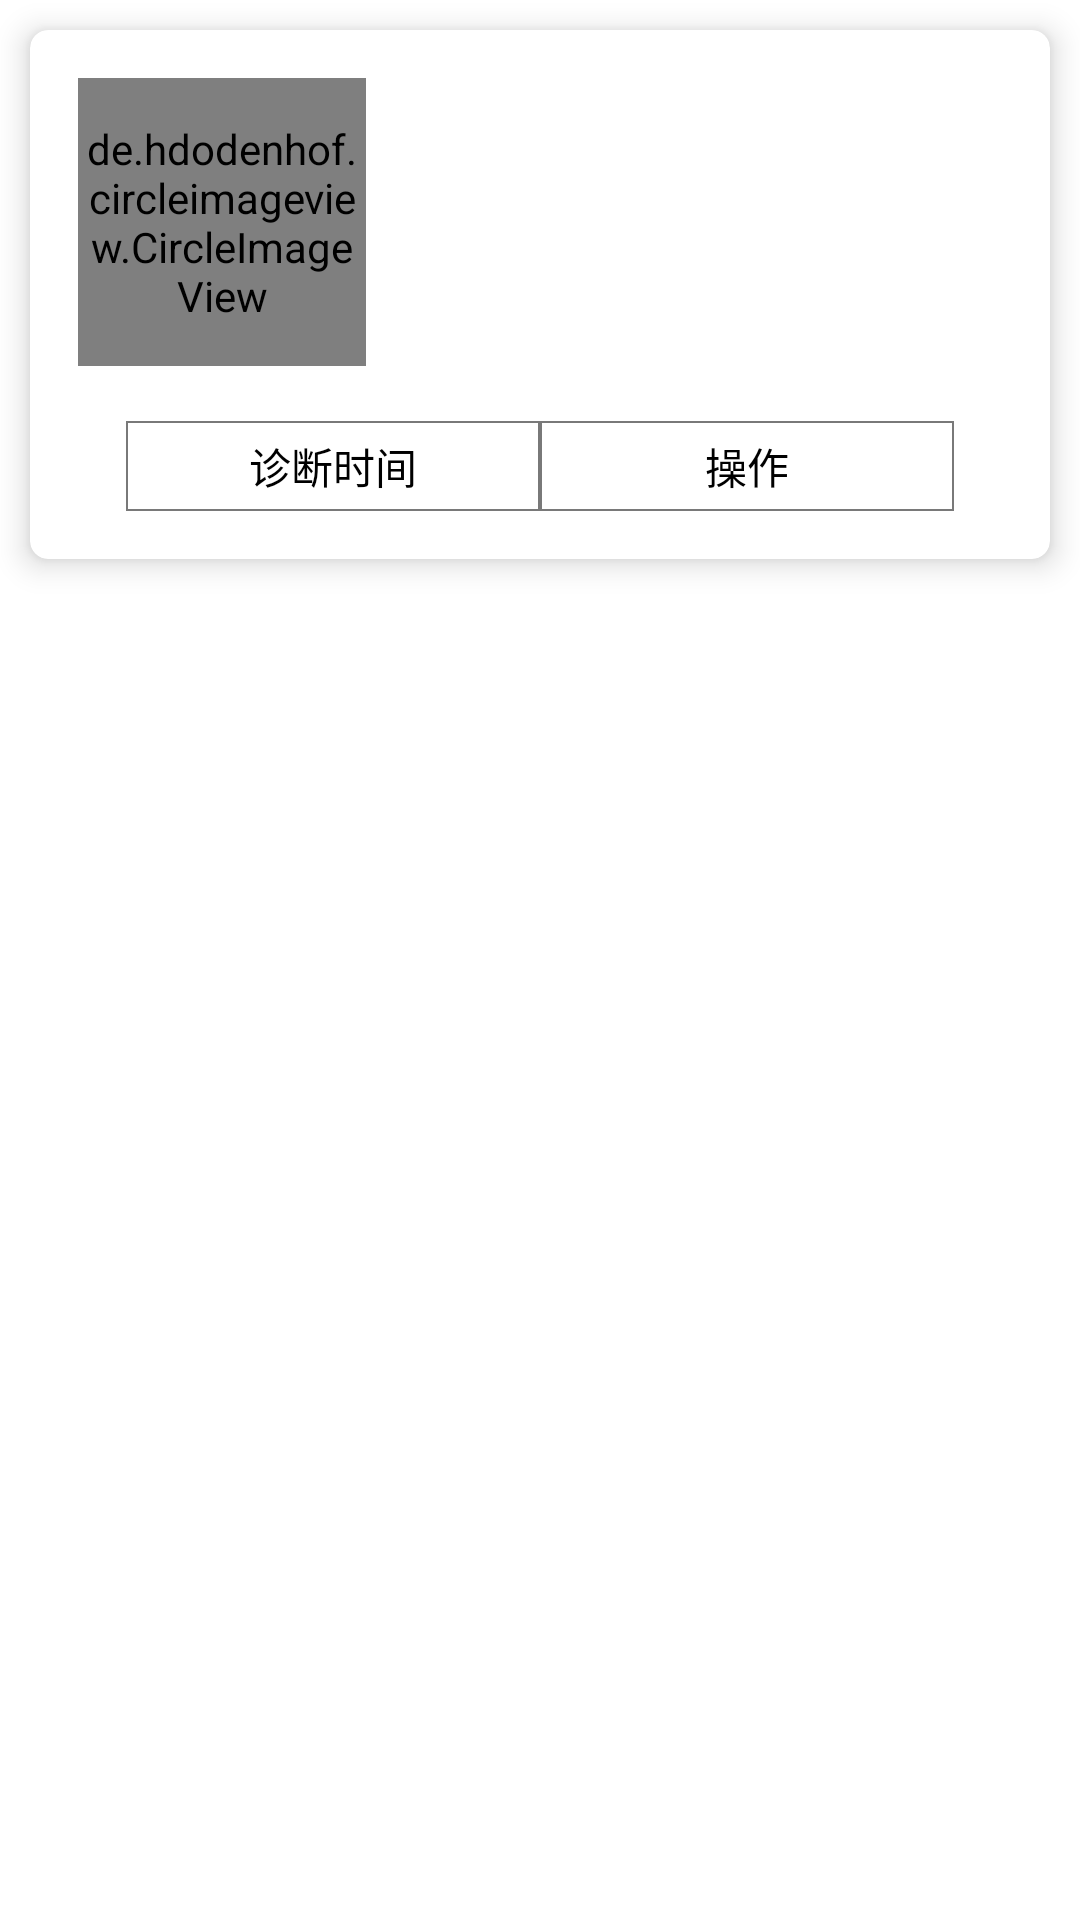

Write the Android layout XML for this screen, with the resource values it uses.
<!-- AndroidManifest.xml: application theme Theme.LenovoCompetitionApp -->
<!-- res/layout/scdoctor_item.xml -->
<?xml version="1.0" encoding="utf-8"?>
<FrameLayout xmlns:android="http://schemas.android.com/apk/res/android"
    xmlns:app="http://schemas.android.com/apk/res-auto"
    xmlns:tools="http://schemas.android.com/tools"
    android:layout_width="match_parent"
    android:layout_height="wrap_content">

    <androidx.cardview.widget.CardView
        android:layout_width="match_parent"
        android:layout_height="wrap_content"
        android:layout_margin="10dp"
        app:cardCornerRadius="6dp"
        app:cardElevation="6dp">

        <androidx.constraintlayout.widget.ConstraintLayout
            android:layout_width="match_parent"
            android:layout_height="match_parent">


            <de.hdodenhof.circleimageview.CircleImageView
                android:id="@+id/profile_image"
                android:layout_width="96dp"
                android:layout_height="96dp"
                android:layout_marginStart="16dp"
                android:layout_marginTop="16dp"
                android:src="@drawable/ic_doctor_icon"
                app:civ_border_color="#FF000000"
                app:civ_border_width="0dp"
                app:layout_constraintStart_toStartOf="parent"
                app:layout_constraintTop_toTopOf="parent" />

            <TextView
                android:id="@+id/doctor_name"
                android:layout_width="wrap_content"
                android:layout_height="wrap_content"
                android:layout_marginTop="8dp"
                android:textColor="@color/black"
                android:textSize="24sp"
                android:textStyle="bold"
                app:layout_constraintStart_toEndOf="@+id/profile_image"
                app:layout_constraintTop_toTopOf="@+id/profile_image"
                tools:text="张三" />

            <LinearLayout
                android:id="@+id/linearLayout"
                android:layout_width="0dp"
                android:layout_height="wrap_content"
                android:layout_marginTop="8dp"
                android:layout_marginEnd="32dp"
                android:orientation="horizontal"
                app:layout_constraintEnd_toEndOf="parent"
                app:layout_constraintStart_toEndOf="@+id/profile_image"
                app:layout_constraintTop_toBottomOf="@+id/doctor_name">

                <TextView
                    android:id="@+id/doctor_adept"
                    android:layout_width="wrap_content"
                    android:layout_height="wrap_content"
                    android:minHeight="50dp"
                    android:textColor="@color/black"
                    tools:text="擅长： 足踝外科、骨关节创伤、运动损伤。足踝部疾病，包括骨折、踝足痛、畸形、运动损伤、创伤后遗症的诊断和处理。拇外翻、平足、踝部韧带损伤、踝关节置换、糖尿病足保肢治疗、足踝部骨折等" />
            </LinearLayout>

            <include
                android:id="@+id/include2"
                layout="@layout/scvisit_title"
                android:layout_width="match_parent"
                android:layout_height="wrap_content"
                android:layout_marginStart="32dp"
                android:layout_marginTop="16dp"
                android:layout_marginEnd="32dp"
                app:layout_constraintEnd_toEndOf="parent"
                app:layout_constraintStart_toStartOf="parent"
                app:layout_constraintTop_toBottomOf="@+id/linearLayout" />

            <androidx.recyclerview.widget.RecyclerView
                android:id="@+id/scvisitRecyclerView"
                android:layout_width="0dp"
                android:layout_height="wrap_content"
                android:layout_marginBottom="16dp"
                app:layout_constraintBottom_toBottomOf="parent"
                app:layout_constraintEnd_toEndOf="@+id/include2"
                app:layout_constraintStart_toStartOf="@+id/include2"
                app:layout_constraintTop_toBottomOf="@+id/include2" />

        </androidx.constraintlayout.widget.ConstraintLayout>
    </androidx.cardview.widget.CardView>

</FrameLayout>
<!-- res/layout/scvisit_title.xml (included above) -->
<?xml version="1.0" encoding="utf-8"?>
<androidx.constraintlayout.widget.ConstraintLayout xmlns:android="http://schemas.android.com/apk/res/android"
    xmlns:app="http://schemas.android.com/apk/res-auto"
    xmlns:tools="http://schemas.android.com/tools"
    android:layout_width="match_parent"
    android:layout_height="wrap_content"
    android:background="@drawable/bg_border">

    <TextView
        android:layout_width="0dp"
        android:layout_height="30dp"
        android:background="@drawable/bg_border"
        android:gravity="center"
        android:textColor="@color/black"
        app:layout_constraintBottom_toBottomOf="parent"
        app:layout_constraintEnd_toStartOf="@+id/guideline7"
        app:layout_constraintStart_toStartOf="parent"
        app:layout_constraintTop_toTopOf="parent"
        android:text="诊断时间" />

    <TextView
        android:layout_width="0dp"
        android:layout_height="30dp"
        android:background="@drawable/bg_border"
        android:gravity="center"
        android:text="操作"
        android:textColor="@color/black"
        app:layout_constraintBottom_toBottomOf="parent"
        app:layout_constraintEnd_toEndOf="parent"
        app:layout_constraintStart_toStartOf="@+id/guideline7"
        app:layout_constraintTop_toTopOf="parent" />

    <androidx.constraintlayout.widget.Guideline
        android:id="@+id/guideline7"
        android:layout_width="wrap_content"
        android:layout_height="wrap_content"
        android:orientation="vertical"
        app:layout_constraintGuide_percent="0.5" />
</androidx.constraintlayout.widget.ConstraintLayout>
<!-- resources referenced by this layout -->
<resources>
  <color name="black">#FF000000</color>
  <!-- drawable bg_border (drawable) -->
  <?xml version="1.0" encoding="utf-8"?>
  <shape xmlns:android="http://schemas.android.com/apk/res/android">
      <stroke
          android:width="0.5dp"
          android:color="#797979" />
  </shape>
  <!-- drawable ic_doctor_icon (drawable) -->
  <vector xmlns:android="http://schemas.android.com/apk/res/android"
      android:width="200dp"
      android:height="200dp"
      android:viewportWidth="1024"
      android:viewportHeight="1024">
    <path
        android:pathData="M510.45,70.55c-243.16,0 -442.11,198.95 -442.11,442.11 0,243.16 198.95,442.11 442.12,442.11 243.16,0 442.11,-198.95 442.11,-442.11 0,-243.16 -198.95,-442.11 -442.11,-442.11zM521.5,203.19c168.56,0 168.56,127.11 168.56,198.95 0,71.85 -66.32,204.48 -168.56,207.24 -99.47,0 -168.56,-132.63 -168.56,-207.24 0,-71.84 0,-198.95 168.56,-198.95zM510.45,929.91c-127.11,0 -243.16,-58.03 -320.53,-149.21 11.05,-27.64 24.87,-58.03 44.21,-74.61 41.45,-33.16 165.79,-88.43 165.79,-88.43l77.37,149.21 13.82,-35.92L469,686.75l44.21,-44.21 44.21,44.21 -19.34,46.97 11.06,35.92 80.13,-146.45s124.34,55.26 165.79,88.42c19.34,13.81 33.16,38.69 41.45,60.79C761.9,869.12 643.08,929.91 510.45,929.91zM510.45,929.91"
        android:fillColor="@color/grey"/>
  </vector>
  <style name="Theme.LenovoCompetitionApp" parent="Theme.MaterialComponents.DayNight.DarkActionBar">
          
          <item name="colorPrimary">@color/purple_500</item>
          <item name="colorPrimaryVariant">@color/purple_700</item>
          <item name="colorOnPrimary">@color/white</item>
          
          <item name="colorSecondary">@color/teal_200</item>
          <item name="colorSecondaryVariant">@color/teal_700</item>
          <item name="colorOnSecondary">@color/black</item>
          
          <item name="android:statusBarColor" tools:targetApi="l">?attr/colorPrimaryVariant</item>
          
          <item name="windowActionBar">false</item>
          <item name="windowNoTitle">true</item>
      </style>
  <color name="grey">#979797</color>
  <color name="purple_500">#FF6200EE</color>
  <color name="purple_700">#FF3700B3</color>
  <color name="white">#FFFFFFFF</color>
  <color name="teal_200">#FF03DAC5</color>
  <color name="teal_700">#FF018786</color>
</resources>
